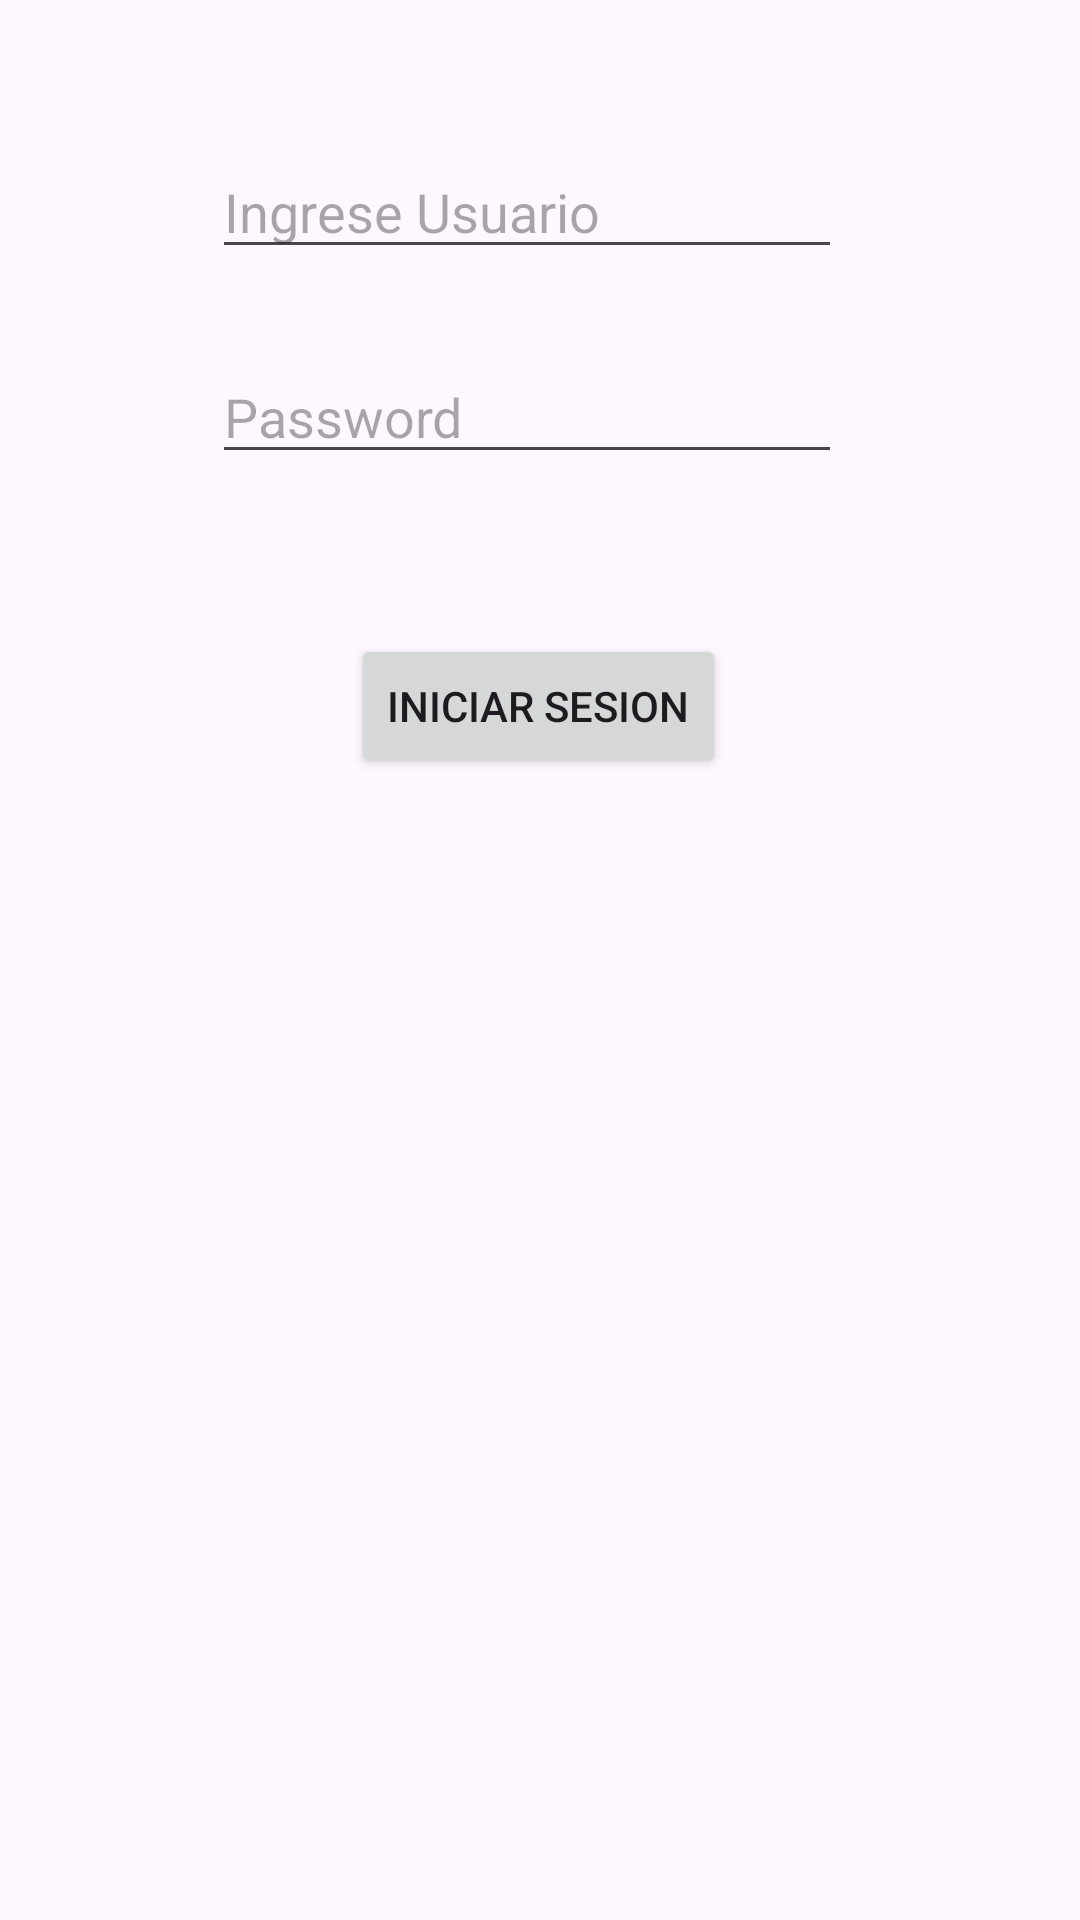

Layout XML and referenced resources for this Android screen:
<!-- AndroidManifest.xml: application theme Theme.ProyectoBase2 -->
<!-- res/layout/activity_main.xml -->
<?xml version="1.0" encoding="utf-8"?>
<androidx.constraintlayout.widget.ConstraintLayout xmlns:android="http://schemas.android.com/apk/res/android"
    xmlns:app="http://schemas.android.com/apk/res-auto"
    xmlns:tools="http://schemas.android.com/tools"
    android:id="@+id/main"
    android:layout_width="match_parent"
    android:layout_height="match_parent"
    tools:context=".MainActivity">

    <TextView
        android:id="@+id/tx_menesaje"
        android:layout_width="wrap_content"
        android:layout_height="wrap_content"
        android:textSize="30dp"
        app:layout_constraintBottom_toBottomOf="parent"
        app:layout_constraintEnd_toEndOf="parent"
        app:layout_constraintHorizontal_bias="0.497"
        app:layout_constraintStart_toStartOf="parent"
        app:layout_constraintTop_toTopOf="parent"
        app:layout_constraintVertical_bias="0.518" />

    <EditText
        android:id="@+id/ed_username"
        android:layout_width="wrap_content"
        android:layout_height="wrap_content"
        android:ems="10"
        android:hint="Ingrese Usuario"
        android:inputType="text"
        app:layout_constraintBottom_toBottomOf="parent"
        app:layout_constraintEnd_toEndOf="parent"
        app:layout_constraintHorizontal_bias="0.472"
        app:layout_constraintStart_toStartOf="parent"
        app:layout_constraintTop_toTopOf="parent"
        app:layout_constraintVertical_bias="0.081" />

    <Button
        android:id="@+id/btn_login"
        android:layout_width="wrap_content"
        android:layout_height="wrap_content"
        android:text="Iniciar Sesion"
        app:layout_constraintBottom_toBottomOf="parent"
        app:layout_constraintEnd_toEndOf="parent"
        app:layout_constraintHorizontal_bias="0.498"
        app:layout_constraintStart_toStartOf="parent"
        app:layout_constraintTop_toTopOf="parent"
        app:layout_constraintVertical_bias="0.357" />

    <EditText
        android:id="@+id/ed_passwd"
        android:layout_width="wrap_content"
        android:layout_height="wrap_content"
        android:ems="10"
        android:hint="Password"
        android:inputType="textPassword"
        app:layout_constraintBottom_toBottomOf="parent"
        app:layout_constraintEnd_toEndOf="parent"
        app:layout_constraintHorizontal_bias="0.472"
        app:layout_constraintStart_toStartOf="parent"
        app:layout_constraintTop_toTopOf="parent"
        app:layout_constraintVertical_bias="0.195" />

</androidx.constraintlayout.widget.ConstraintLayout>
<!-- resources referenced by this layout -->
<resources>
  <style name="Theme.ProyectoBase2" parent="Base.Theme.ProyectoBase2" />
  <style name="Base.Theme.ProyectoBase2" parent="Theme.Material3.DayNight.NoActionBar">
          
          
      </style>
</resources>
